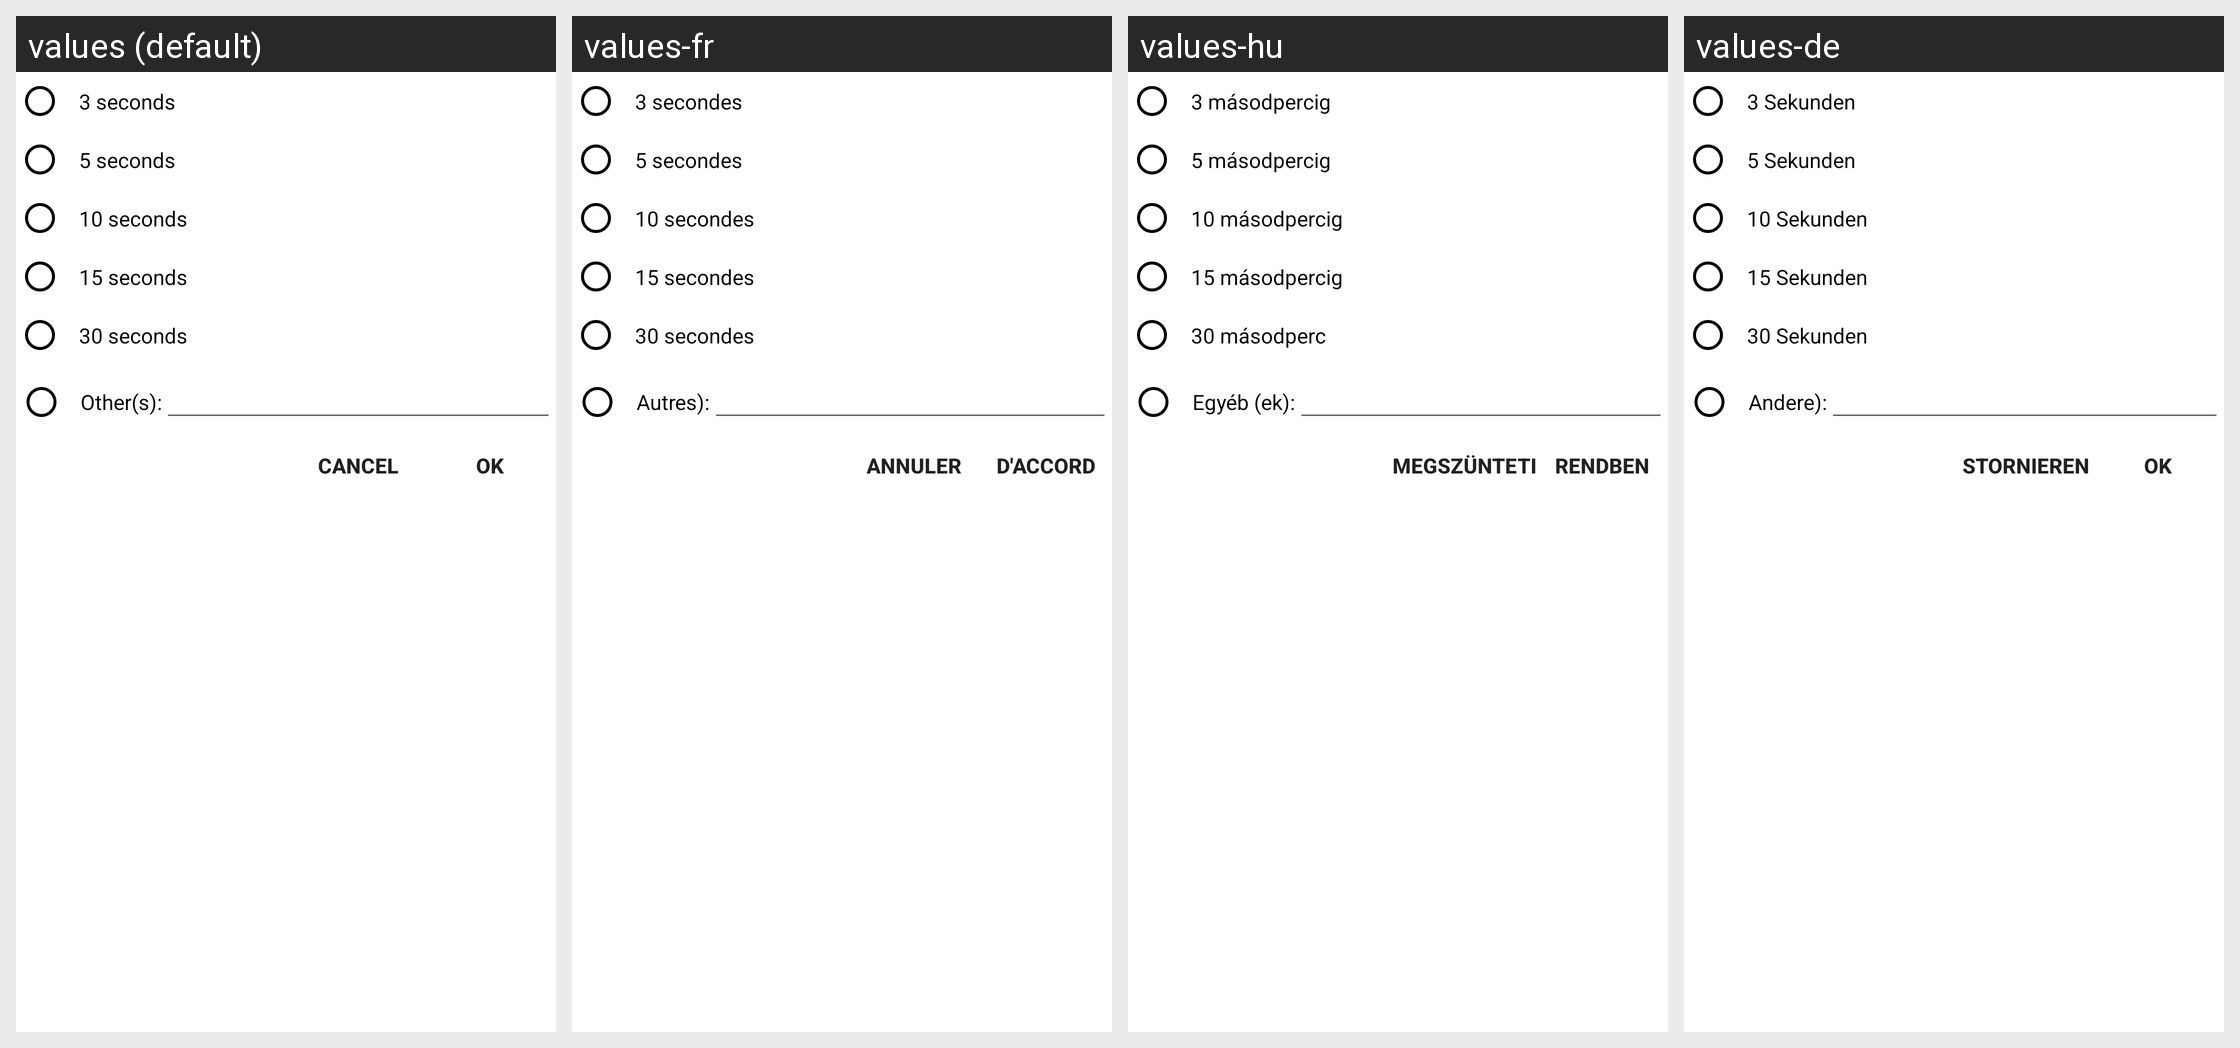

Strings drawn on this Android screen and how each of the app's shown locales translates them:
Android screen res/layout/dialog_choose_time_hide_song.xml rendered under 4 locales, left to right: values (default), values-fr, values-hu, values-de. Device: Nexus 5 (rendered at 1080×1920; each locale shown at half size, 540×960, under a caption strip naming it); theme AppTheme.
Other locales in the repository, not shown: values-af, values-ar, values-az, values-be, values-bg, values-bn, values-ca, values-cs, values-da, values-el, values-en, values-es, values-es-rES, values-es-rUS, values-et, values-eu, values-fa, values-fi, values-fil, values-hi, values-hi-rIN, values-hr, values-hy, values-id, values-in, values-is, values-it, values-iw, values-ja, values-km, values-kn, values-ko, values-lo, values-lt, values-lv, values-mk, values-ml, values-mn, values-mr, values-ms, values-my, values-nb, values-ne, values-nl, values-pl, values-pt, values-pt-rBR, values-pt-rPT, values-ro, values-ru, values-si, values-sk, values-sl, values-sr, values-sv, values-sw, values-te, values-th, values-tl, values-tr, values-uk, values-vi, values-zh-rCN, values-zh-rTW, values-zu.
Strings drawn on this screen, with the default value and each locale's value (text and hints the layout hard-codes, and strings that could not be matched under every locale, appear in the picture but are not listed):

_3_seconds
  values: 3 seconds
  values-fr: 3 secondes
  values-hu: 3 másodpercig
  values-de: 3 Sekunden

_5_seconds
  values: 5 seconds
  values-fr: 5 secondes
  values-hu: 5 másodpercig
  values-de: 5 Sekunden

_10_seconds
  values: 10 seconds
  values-fr: 10 secondes
  values-hu: 10 másodpercig
  values-de: 10 Sekunden

_15_seconds
  values: 15 seconds
  values-fr: 15 secondes
  values-hu: 15 másodpercig
  values-de: 15 Sekunden

_30_seconds
  values: 30 seconds
  values-fr: 30 secondes
  values-hu: 30 másodperc
  values-de: 30 Sekunden

other
  values: Other(s):
  values-fr: Autres):
  values-hu: Egyéb (ek):
  values-de: Andere):

msg_cancel
  values: Cancel
  values-fr: Annuler
  values-hu: Megszünteti
  values-de: Stornieren

ok
  values: OK
  values-fr: D'accord
  values-hu: Rendben
  values-de: OK
